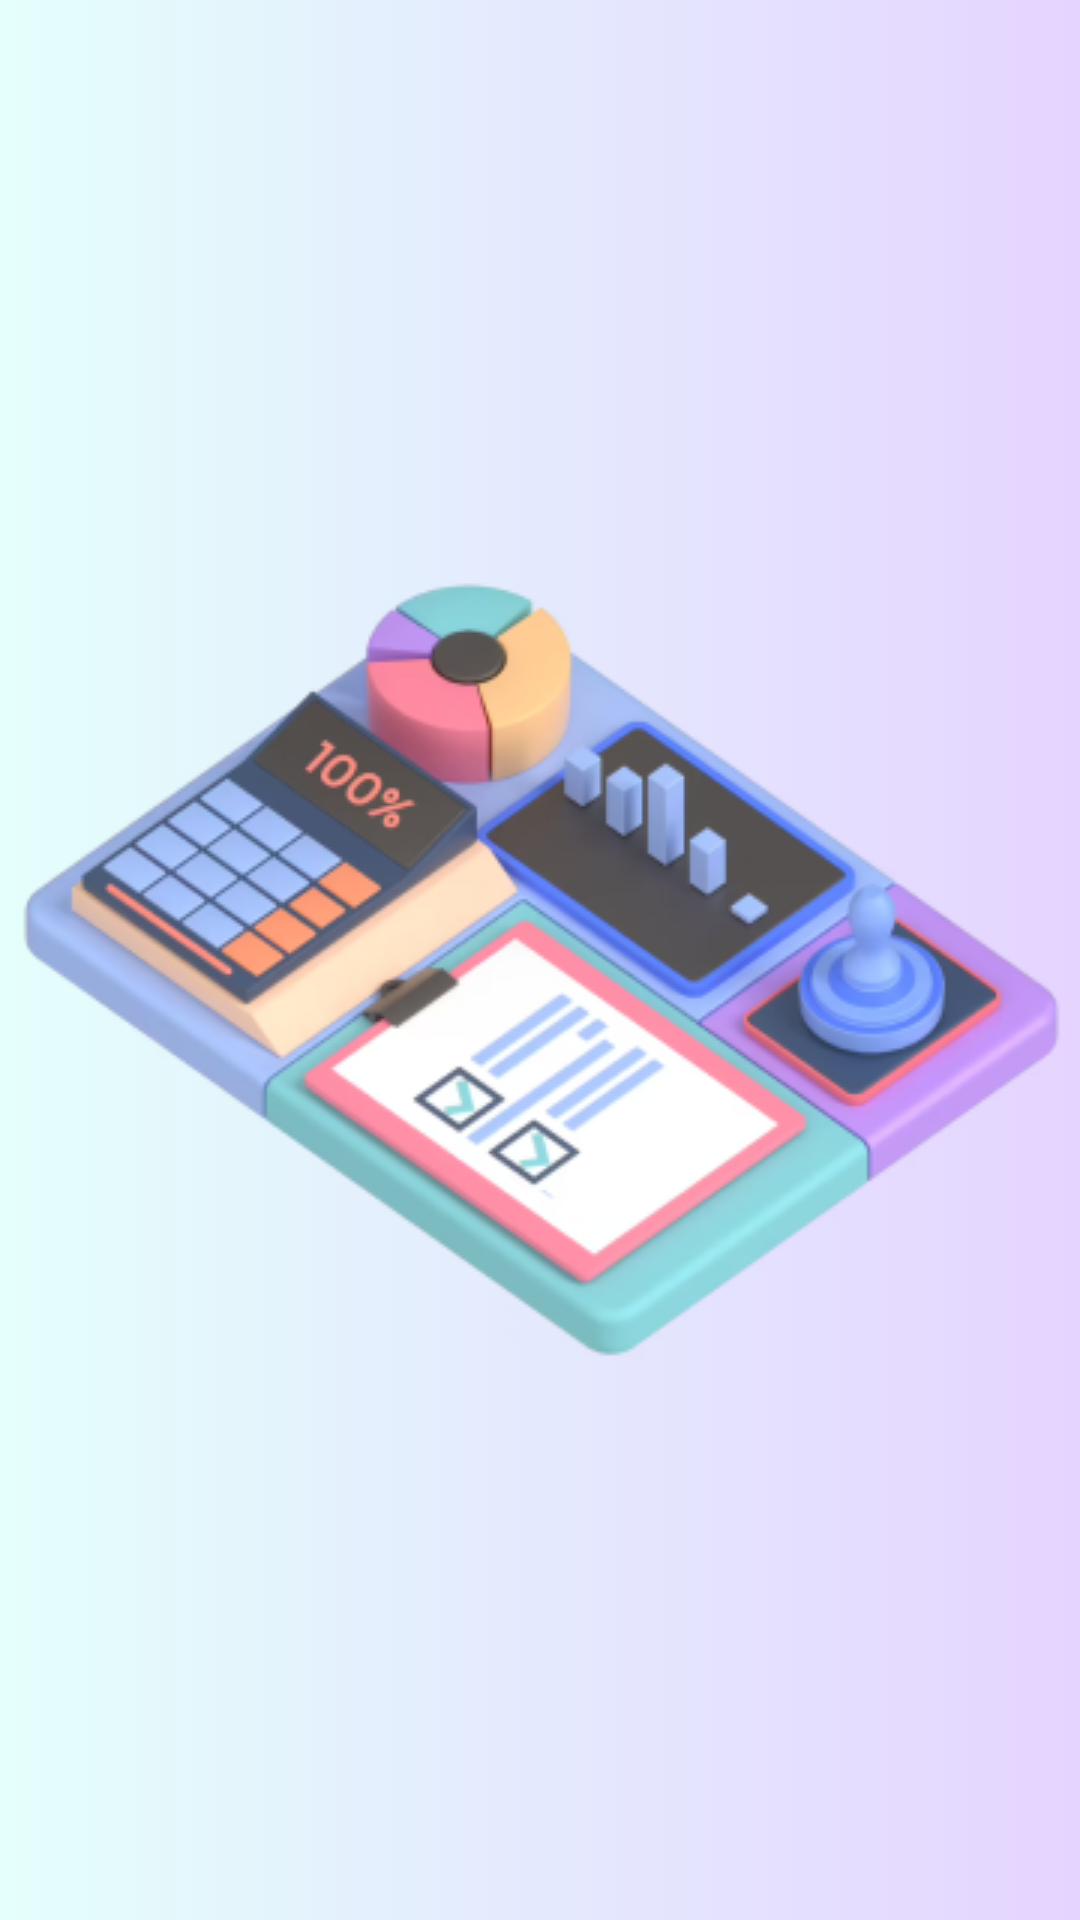

Reconstruct the res/layout file that produces this screen, plus the resources it refers to.
<!-- AndroidManifest.xml: application theme Theme.PasswordManager -->
<!-- res/layout/activity_main.xml -->
<?xml version="1.0" encoding="utf-8"?>
<androidx.constraintlayout.widget.ConstraintLayout xmlns:android="http://schemas.android.com/apk/res/android"
    xmlns:app="http://schemas.android.com/apk/res-auto"
    xmlns:tools="http://schemas.android.com/tools"
    android:layout_width="match_parent"
    android:layout_height="match_parent"
    android:background="@drawable/gradient_background"
    tools:context=".presentation.MainActivity">

    <ImageView
        android:id="@+id/imageView4"
        android:layout_width="wrap_content"
        android:layout_height="wrap_content"
        app:layout_constraintBottom_toBottomOf="parent"
        app:layout_constraintEnd_toEndOf="parent"
        app:layout_constraintHorizontal_bias="0.49"
        app:layout_constraintStart_toStartOf="parent"
        app:layout_constraintTop_toTopOf="parent"
        app:srcCompat="@drawable/start_screen_image" />
</androidx.constraintlayout.widget.ConstraintLayout>
<!-- resources referenced by this layout -->
<resources>
  <!-- drawable gradient_background (drawable) -->
  <?xml version="1.0" encoding="utf-8"?>
  <selector xmlns:android="http://schemas.android.com/apk/res/android">
      <item>
          <shape>
              <gradient
                  android:startColor="#E4FFFC"
                  android:endColor="#E5D4FF"
                  android:type="linear"
                  android:startX="90"
                  android:startY="320"
                  android:endX="270"
                  android:endY="320"/>
          </shape>
      </item>
  
  </selector>
  <!-- drawable start_screen_image: png bitmap (drawable-v24, 92379 bytes) -->
  <style name="Theme.PasswordManager" parent="Theme.MaterialComponents.Light.NoActionBar">
          
          <item name="colorPrimary">@color/teal</item>
          <item name="colorPrimaryVariant">@color/purple_700</item>
          <item name="colorOnPrimary">@color/white</item>
          
          <item name="colorSecondary">@color/teal</item>
          <item name="colorSecondaryVariant">@color/white</item>
          <item name="colorOnSecondary">@color/black</item>
          
          
      </style>
  <color name="teal">#55D2C3</color>
  <color name="purple_700">#FF3700B3</color>
  <color name="white">#FFFFFFFF</color>
  <color name="black">#FF000000</color>
</resources>
